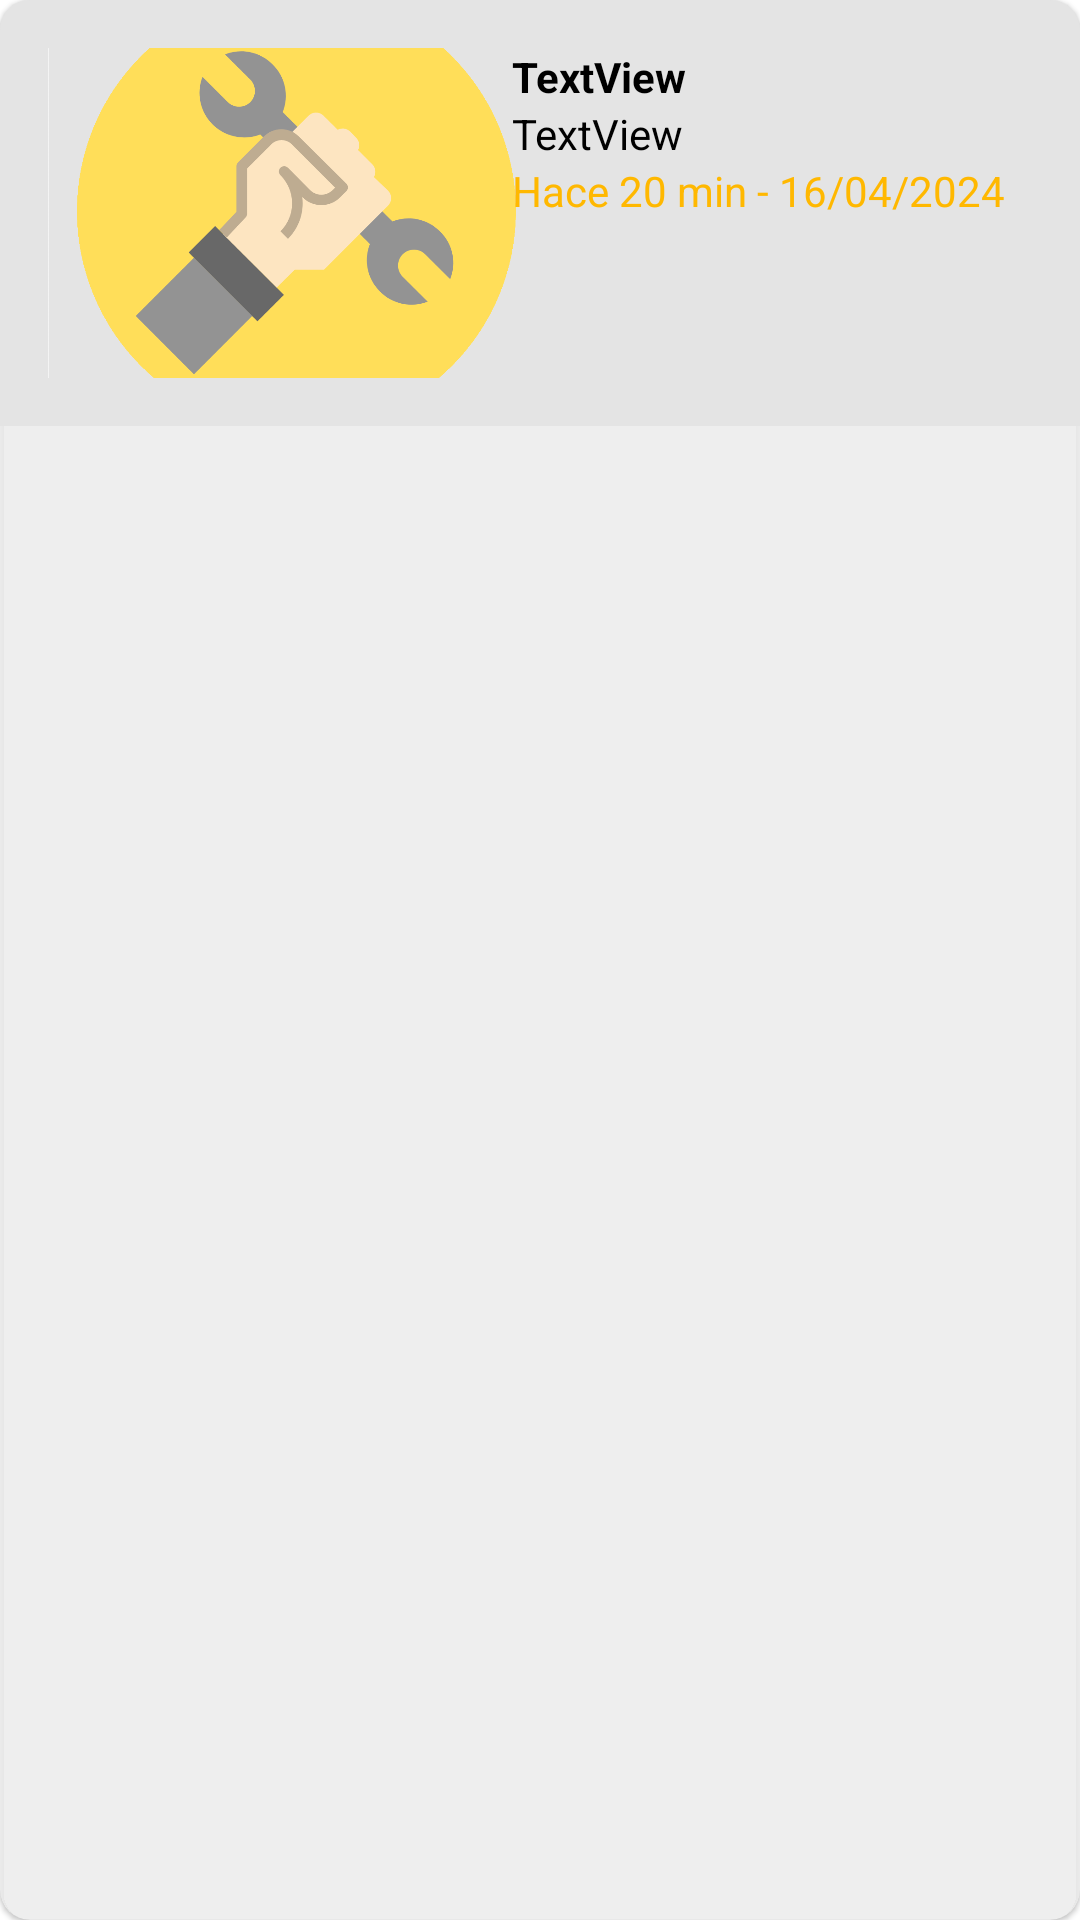

Produce the Android XML layout that renders to this screen, including the resource entries it uses.
<!-- AndroidManifest.xml: application theme Theme.Altoque -->
<!-- res/layout/prototype_post.xml -->
<?xml version="1.0" encoding="utf-8"?>
<androidx.cardview.widget.CardView xmlns:android="http://schemas.android.com/apk/res/android"
    xmlns:app="http://schemas.android.com/apk/res-auto"
    xmlns:tools="http://schemas.android.com/tools"
    android:id="@+id/cvPostPrototype"
    style="@style/CustomCardViewStyle"
    android:layout_width="match_parent"
    android:layout_height="wrap_content"
    android:layout_marginBottom="16dp"
    app:cardCornerRadius="10dp">

    <androidx.constraintlayout.widget.ConstraintLayout
        android:layout_width="match_parent"
        android:layout_height="wrap_content"
        android:background="#E4E4E4"
        android:padding="16dp">

        <ImageView
            android:id="@+id/ivPostPublication"
            android:layout_width="165dp"
            android:layout_height="110dp"
            android:layout_gravity="left"
            android:scaleType="centerCrop"
            app:layout_constraintStart_toStartOf="parent"
            app:layout_constraintTop_toTopOf="parent"
            app:srcCompat="@drawable/logo" />

        <LinearLayout
            android:id="@+id/llSpeSerInfo"
            android:layout_width="216dp"
            android:layout_height="0dp"
            android:layout_gravity="right"
            android:orientation="vertical"
            android:paddingLeft="16dp"
            app:layout_constraintEnd_toEndOf="parent"
            app:layout_constraintStart_toEndOf="@+id/ivPostPublication"
            app:layout_constraintTop_toTopOf="parent">

            <TextView
                android:id="@+id/tvPostTitle"
                android:layout_width="match_parent"
                android:layout_height="wrap_content"
                android:text="TextView"
                android:textColor="#000000"
                android:textStyle="bold" />

            <TextView
                android:id="@+id/tvPostAdd"
                android:layout_width="match_parent"
                android:layout_height="wrap_content"
                android:text="TextView"
                android:textColor="@color/black" />

            <TextView
                android:id="@+id/tvPostDescript"
                android:layout_width="match_parent"
                android:layout_height="wrap_content"
                android:text="@string/hace_20_min_16_04_2024"
                android:textColor="@color/yellow" />
        </LinearLayout>
    </androidx.constraintlayout.widget.ConstraintLayout>
</androidx.cardview.widget.CardView>
<!-- resources referenced by this layout -->
<resources>
  <color name="black">#FF000000</color>
  <color name="yellow">#FFB800</color>
  <!-- drawable logo: png bitmap (drawable, 38109 bytes) -->
  <string name="hace_20_min_16_04_2024">Hace 20 min - 16/04/2024</string>
  <style name="CustomCardViewStyle" parent="Widget.MaterialComponents.CardView">
          <item name="cardBackgroundColor">@color/gray</item>
      </style>
  <style name="Theme.Altoque" parent="Theme.MaterialComponents.DayNight.NoActionBar">
          <item name="colorPrimary">@color/yellow</item>
          <item name="android:windowBackground">@color/white</item>
          <item name="android:textColorLink">@color/yellow</item>
  
          <item name="colorOnBackground">@color/gray</item>
          <item name="colorOnPrimary">@color/black</item>
          <item name="colorOnSecondary">@color/black</item>
      </style>
  <color name="gray">#DCEDEDED</color>
  <color name="white">#FFFFFFFF</color>
</resources>
